Run: headless pygame with SDL's dummy video driver; simulated clock (each Clock.tick advances the game by its frame time, no real sleeping); random seed 0; keys injected as events and as key.get_pressed() state; no mouse input.
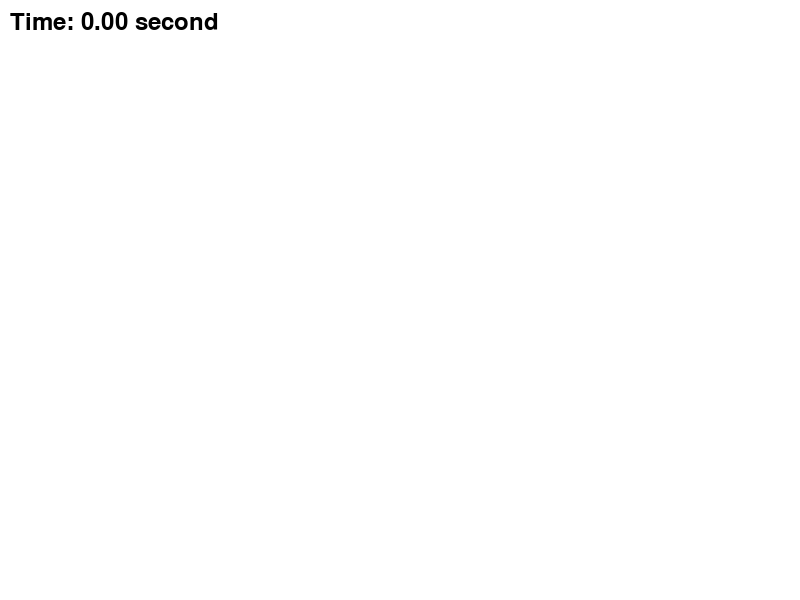
Frame 1 of 4 · flips 1–60 · no input
Frame 2 of 4 · flips 61–180 · tapped SPACE, RETURN · held RIGHT (→), D · screen unchanged from frame 1, image omitted
Frame 3 of 4 · flips 181–300 · held DOWN (↓), S · screen unchanged from frame 2, image omitted
Frame 4 of 4 · flips 301–420 · held LEFT (←), A, UP (↑), W · screen unchanged from frame 3, image omitted

The pygame program that drew these frames:

import pygame
import random

# pygame 초기화
pygame.init()

# 화면 크기 설정
screen_width, screen_height = 800, 600
screen = pygame.display.set_mode((screen_width, screen_height))
pygame.display.set_caption('Timer Display Example')

# 색상 정의
white = (255, 255, 255)
black = (0, 0, 0)

# 폰트 설정 (폰트 크기 36)
font = pygame.font.Font(None, 36) # None은 기본 시스템 폰트를 의미

# 타이머 시작 시간
start_time = pygame.time.get_ticks()

# 게임 루프
running = True
while running:
    # 이벤트 처리
    for event in pygame.event.get():
        if event.type == pygame.QUIT:
            running = False
            
    # 경과 시간 계산
    elapsed_time = (pygame.time.get_ticks() - start_time) / 1000 # 초 단위로 변환
    
    # 화면 초기화
    screen.fill(white)
    
    # 타이머 텍스트 생성
    timer_text = font.render(f"Time: {elapsed_time:.2f} second", True, black)
    
    # 타이머 텍스트 화면에 출력
    screen.blit(timer_text, (10, 10)) # 왼쪽 상단 (10, 10) 위치에 출력
    
    # 화면 업데이트
    pygame.display.flip()
    
pygame.quit()
